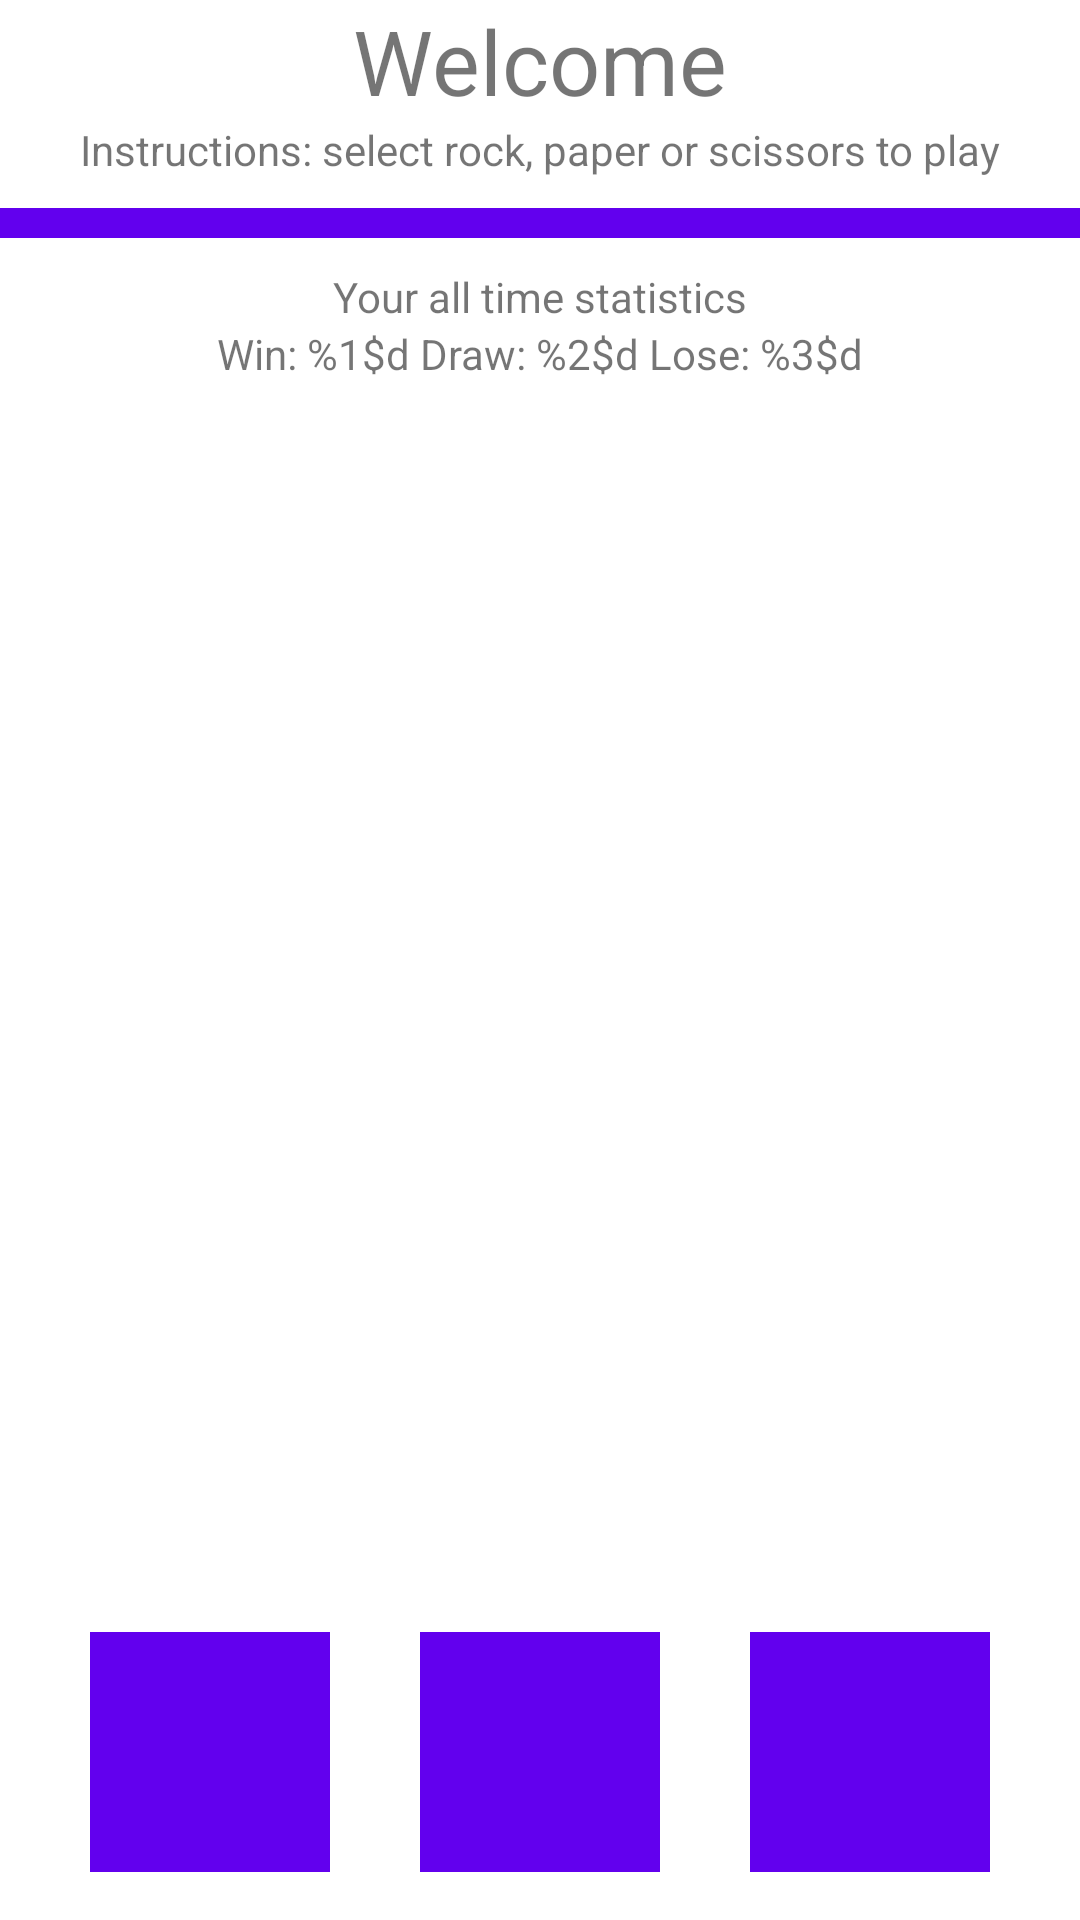

Reconstruct the res/layout file that produces this screen, plus the resources it refers to.
<!-- AndroidManifest.xml: application theme Theme.MadLevel4Task2 -->
<!-- res/layout/fragment_game.xml -->
<?xml version="1.0" encoding="utf-8"?>
<androidx.constraintlayout.widget.ConstraintLayout xmlns:android="http://schemas.android.com/apk/res/android"
    xmlns:app="http://schemas.android.com/apk/res-auto"
    xmlns:tools="http://schemas.android.com/tools"
    android:layout_width="match_parent"
    android:layout_height="match_parent"
    tools:context=".ui.GameFragment">

    <TextView
        android:id="@+id/tvWelcome"
        android:layout_width="wrap_content"
        android:layout_height="wrap_content"
        android:text="@string/welcome"
        android:textSize="30sp"
        app:layout_constraintEnd_toEndOf="parent"
        app:layout_constraintStart_toStartOf="parent"
        app:layout_constraintTop_toTopOf="parent" />

    <TextView
        android:id="@+id/tvInstructions"
        android:layout_width="wrap_content"
        android:layout_height="wrap_content"
        android:text="@string/instructions"
        app:layout_constraintEnd_toEndOf="parent"
        app:layout_constraintStart_toStartOf="parent"
        app:layout_constraintTop_toBottomOf="@id/tvWelcome" />

    <View
        android:id="@+id/divider"
        android:layout_width="match_parent"
        android:layout_height="10dp"
        android:layout_marginTop="10dp"
        android:background="@color/design_default_color_primary"
        app:layout_constraintEnd_toEndOf="parent"
        app:layout_constraintStart_toStartOf="parent"
        app:layout_constraintTop_toBottomOf="@id/tvInstructions" />

    <TextView
        android:id="@+id/tvStatistics"
        android:layout_width="wrap_content"
        android:layout_height="wrap_content"
        android:layout_marginTop="10dp"
        android:text="@string/statistics"
        app:layout_constraintEnd_toEndOf="parent"
        app:layout_constraintStart_toStartOf="parent"
        app:layout_constraintTop_toBottomOf="@id/divider" />

    <TextView
        android:id="@+id/tvWinDrawLose"
        android:layout_width="wrap_content"
        android:layout_height="wrap_content"
        android:text="@string/win_draw_lose"
        app:layout_constraintEnd_toEndOf="parent"
        app:layout_constraintStart_toStartOf="parent"
        app:layout_constraintTop_toBottomOf="@id/tvStatistics" />

    <include
        android:id="@+id/resultsScreen"
        layout="@layout/results"
        android:layout_width="match_parent"
        android:layout_height="wrap_content"
        android:layout_marginTop="60dp"
        android:visibility="gone"
        app:layout_constraintEnd_toEndOf="parent"
        app:layout_constraintStart_toStartOf="parent"
        app:layout_constraintTop_toBottomOf="@id/tvWinDrawLose" />

    <ImageView
        android:id="@+id/ivRock"
        android:layout_width="80dp"
        android:layout_height="80dp"
        android:layout_marginBottom="16dp"
        android:background="@color/design_default_color_primary"
        android:contentDescription="@string/choice_rock"
        app:layout_constraintBottom_toBottomOf="parent"
        app:layout_constraintEnd_toStartOf="@+id/ivPaper"
        app:layout_constraintHorizontal_bias="0.5"
        app:layout_constraintStart_toStartOf="parent"
        app:srcCompat="@drawable/rock" />

    <ImageView
        android:id="@+id/ivPaper"
        android:layout_width="80dp"
        android:layout_height="80dp"
        android:layout_marginBottom="16dp"
        android:background="@color/design_default_color_primary"
        android:contentDescription="@string/choice_paper"
        android:src="@drawable/paper"
        app:layout_constraintBottom_toBottomOf="parent"
        app:layout_constraintEnd_toStartOf="@+id/ivScissors"
        app:layout_constraintHorizontal_bias="0.5"
        app:layout_constraintStart_toEndOf="@id/ivRock" />

    <ImageView
        android:id="@+id/ivScissors"
        android:layout_width="80dp"
        android:layout_height="80dp"
        android:layout_marginBottom="16dp"
        android:background="@color/design_default_color_primary"
        android:contentDescription="@string/choice_scissors"
        android:src="@drawable/scissors"
        app:layout_constraintBottom_toBottomOf="parent"
        app:layout_constraintEnd_toEndOf="parent"
        app:layout_constraintHorizontal_bias="0.5"
        app:layout_constraintStart_toEndOf="@+id/ivPaper" />

</androidx.constraintlayout.widget.ConstraintLayout>
<!-- res/layout/results.xml (included above) -->
<?xml version="1.0" encoding="utf-8"?>
<androidx.constraintlayout.widget.ConstraintLayout xmlns:android="http://schemas.android.com/apk/res/android"
    xmlns:app="http://schemas.android.com/apk/res-auto"
    android:layout_width="match_parent"
    android:layout_height="match_parent">

    <TextView
        android:id="@+id/tvResultTitle"
        android:layout_width="wrap_content"
        android:layout_height="wrap_content"
        android:text="@string/you_win"
        android:paddingBottom="10dp"
        android:textSize="20sp"
        android:textStyle="bold"
        app:layout_constraintEnd_toEndOf="parent"
        app:layout_constraintStart_toStartOf="parent"
        app:layout_constraintTop_toTopOf="parent" />

    <TextView
        android:id="@+id/tvDate"
        android:layout_width="wrap_content"
        android:layout_height="wrap_content"
        android:paddingBottom="20dp"
        app:layout_constraintEnd_toEndOf="@+id/tvResultTitle"
        app:layout_constraintStart_toStartOf="@id/tvResultTitle"
        app:layout_constraintTop_toBottomOf="@id/tvResultTitle" />

    <ImageView
        android:id="@+id/ivComputerChoice"
        android:layout_width="80dp"
        android:layout_height="80dp"
        android:contentDescription="@string/computer"
        android:background="@color/design_default_color_primary"
        app:layout_constraintBottom_toBottomOf="@+id/ivPlayerChoice"
        app:layout_constraintEnd_toStartOf="@+id/tvVS"
        app:layout_constraintHorizontal_bias="0.5"
        app:layout_constraintStart_toStartOf="parent"
        app:srcCompat="@drawable/rock" />

    <TextView
        android:id="@+id/tvVS"
        android:layout_width="wrap_content"
        android:layout_height="wrap_content"
        android:text="@string/vs"
        android:textStyle="bold|italic"
        android:textSize="40sp"
        android:layout_marginBottom="10dp"
        app:layout_constraintBottom_toBottomOf="@+id/ivPlayerChoice"
        app:layout_constraintEnd_toStartOf="@+id/ivPlayerChoice"
        app:layout_constraintHorizontal_bias="0.5"
        app:layout_constraintStart_toEndOf="@+id/ivComputerChoice" />

    <ImageView
        android:id="@+id/ivPlayerChoice"
        android:layout_width="80dp"
        android:layout_height="80dp"
        android:contentDescription="@string/you"
        android:background="@color/design_default_color_primary"
        app:layout_constraintEnd_toEndOf="parent"
        app:layout_constraintHorizontal_bias="0.5"
        app:layout_constraintStart_toEndOf="@+id/tvVS"
        app:layout_constraintTop_toBottomOf="@id/tvDate"
        app:srcCompat="@drawable/rock" />

    <TextView
        android:id="@+id/tvComputer"
        android:layout_width="wrap_content"
        android:layout_height="wrap_content"
        android:text="@string/computer"
        app:layout_constraintEnd_toEndOf="@id/ivComputerChoice"
        app:layout_constraintStart_toStartOf="@id/ivComputerChoice"
        app:layout_constraintTop_toBottomOf="@id/ivComputerChoice" />

    <TextView
        android:id="@+id/tvPlayer"
        android:layout_width="wrap_content"
        android:layout_height="wrap_content"
        android:text="@string/you"
        app:layout_constraintEnd_toEndOf="@id/ivPlayerChoice"
        app:layout_constraintStart_toStartOf="@id/ivPlayerChoice"
        app:layout_constraintTop_toBottomOf="@id/ivPlayerChoice" />

</androidx.constraintlayout.widget.ConstraintLayout>
<!-- resources referenced by this layout -->
<resources>
  <string name="choice_paper">Paper</string>
  <string name="choice_rock">Rock</string>
  <string name="choice_scissors">Scissors</string>
  <string name="computer">Computer</string>
  <string name="instructions">Instructions: select rock, paper or scissors to play</string>
  <string name="statistics">Your all time statistics</string>
  <string name="vs">V.S.</string>
  <string name="welcome">Welcome</string>
  <string name="win_draw_lose">Win: %1$d  Draw: %2$d  Lose: %3$d</string>
  <string name="you">You</string>
  <string name="you_win">You Win!</string>
  <style name="Theme.MadLevel4Task2" parent="Theme.MaterialComponents.DayNight.DarkActionBar">
          
          <item name="colorPrimary">@color/purple_500</item>
          <item name="colorPrimaryVariant">@color/purple_700</item>
          <item name="colorOnPrimary">@color/white</item>
          
          <item name="colorSecondary">@color/teal_200</item>
          <item name="colorSecondaryVariant">@color/teal_700</item>
          <item name="colorOnSecondary">@color/black</item>
          
          <item name="android:statusBarColor" tools:targetApi="l">?attr/colorPrimaryVariant</item>
          
      </style>
  <!-- not gathered from this repository: default colours our renderer supplied (Android Studio template values) -->
  <color name="purple_500">#FF6200EE</color>
  <color name="purple_700">#FF3700B3</color>
  <color name="teal_200">#FF03DAC5</color>
  <color name="teal_700">#FF018786</color>
  <color name="black">#FF000000</color>
  <color name="white">#FFFFFFFF</color>
</resources>
